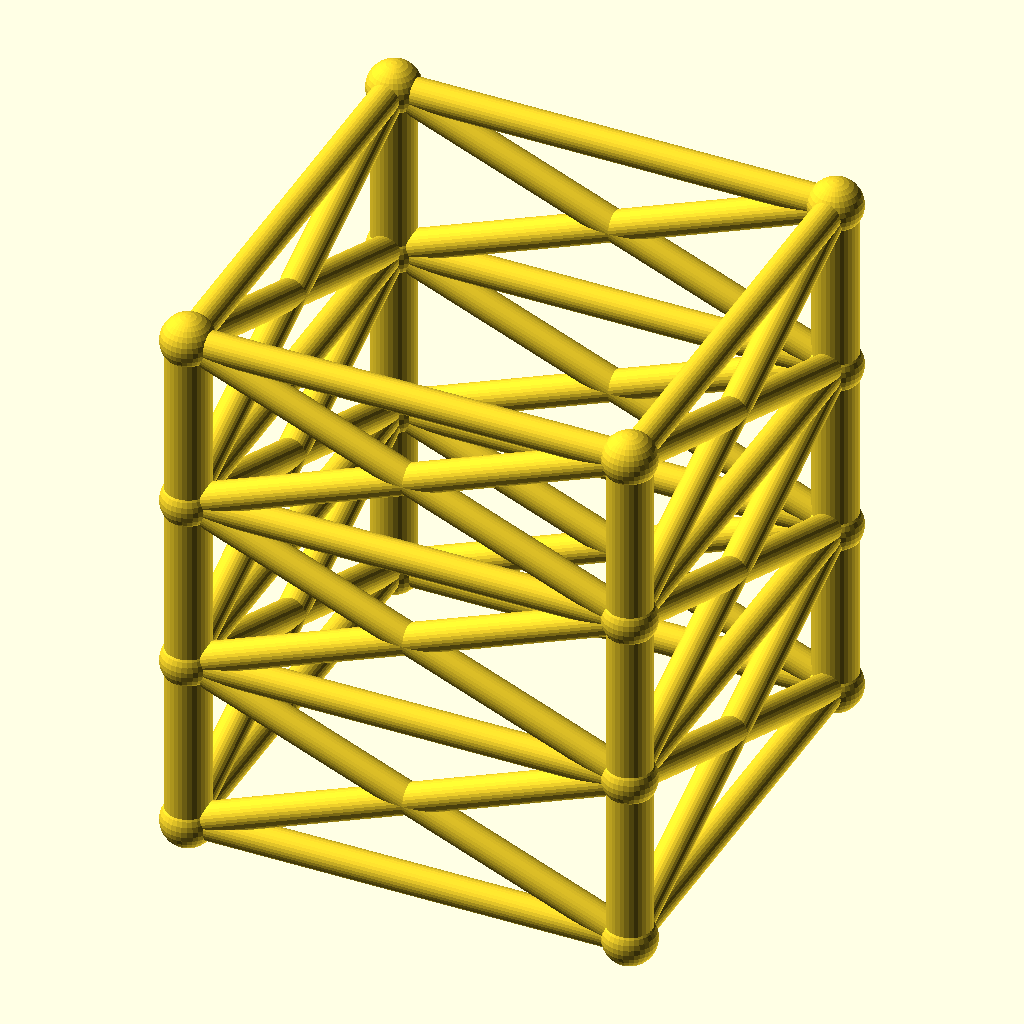
Cell 1: rendered with the file's own defaults.
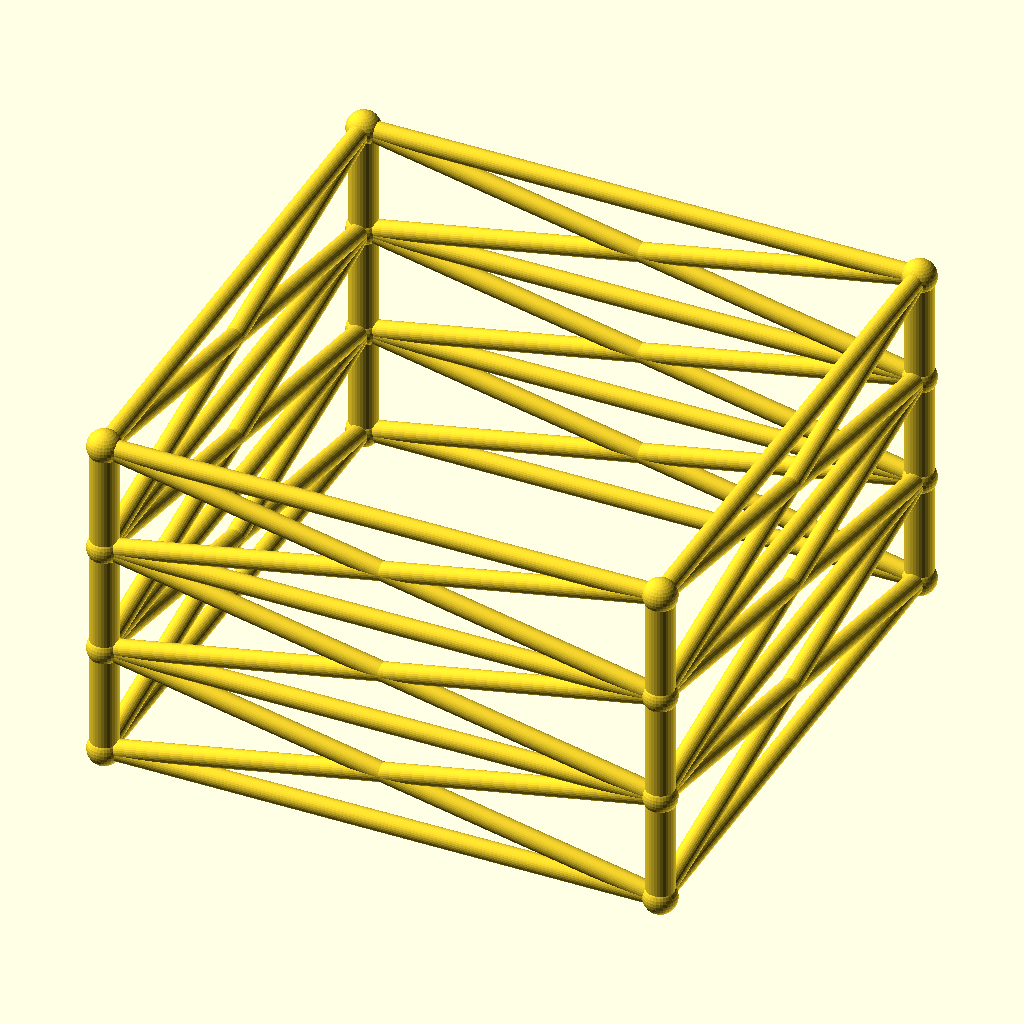
Cell 2: the same model with size = 200.
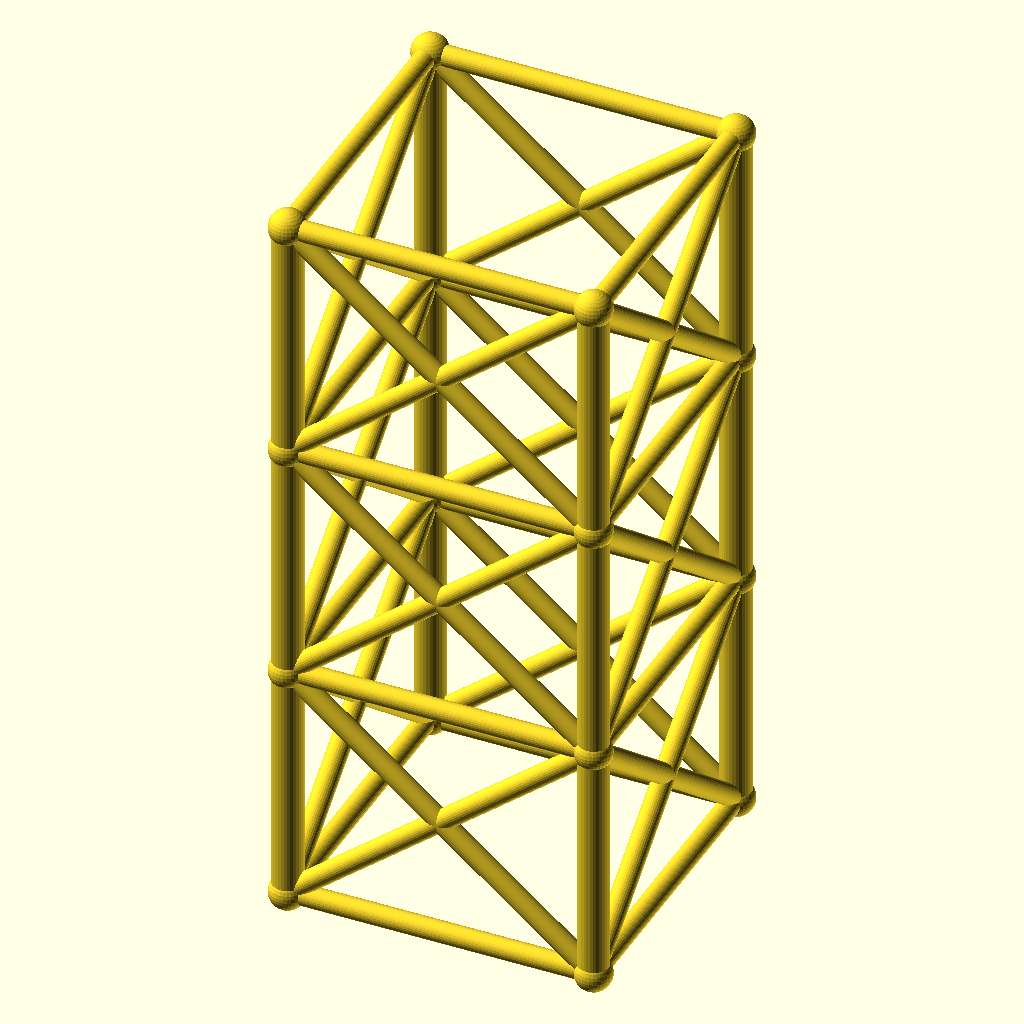
Cell 3 — lvl set to 80, the other parameters unchanged.
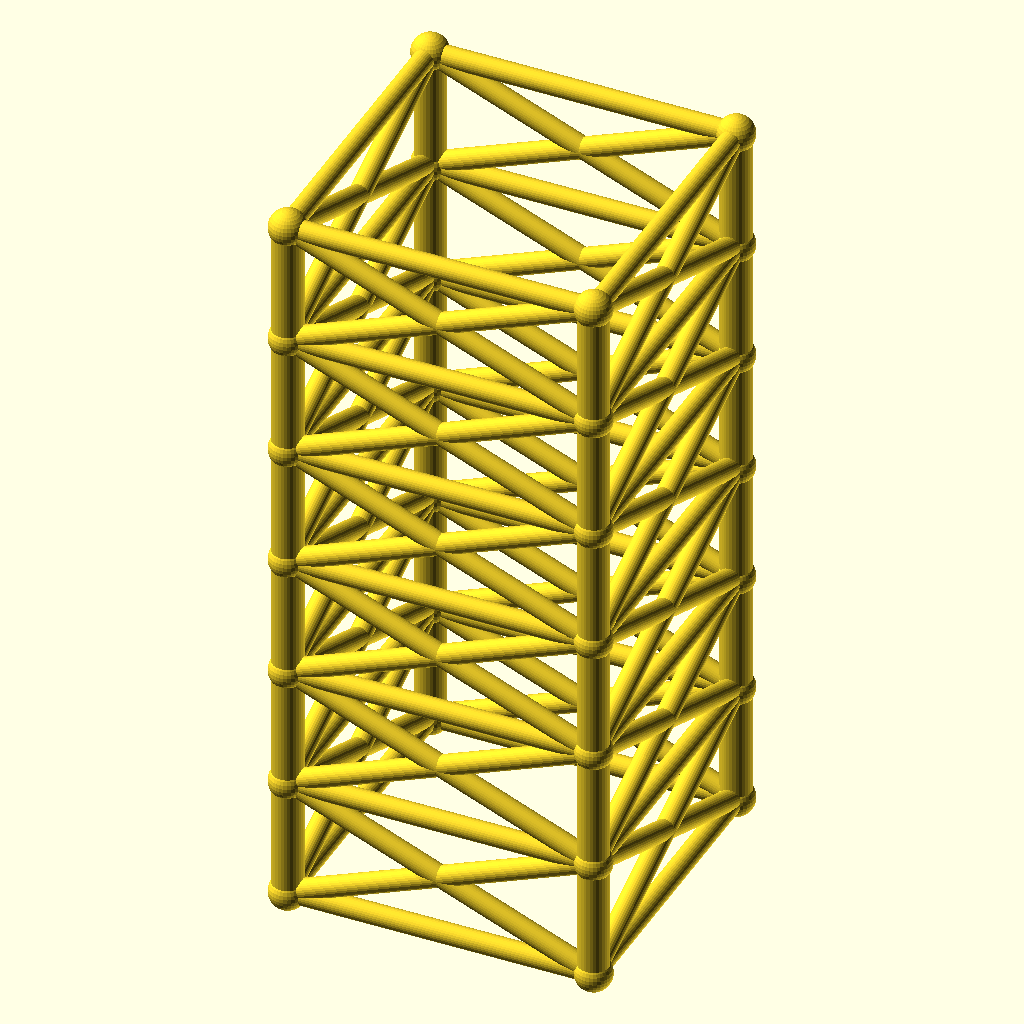
Cell 4 — levels set to 6, the other parameters unchanged.
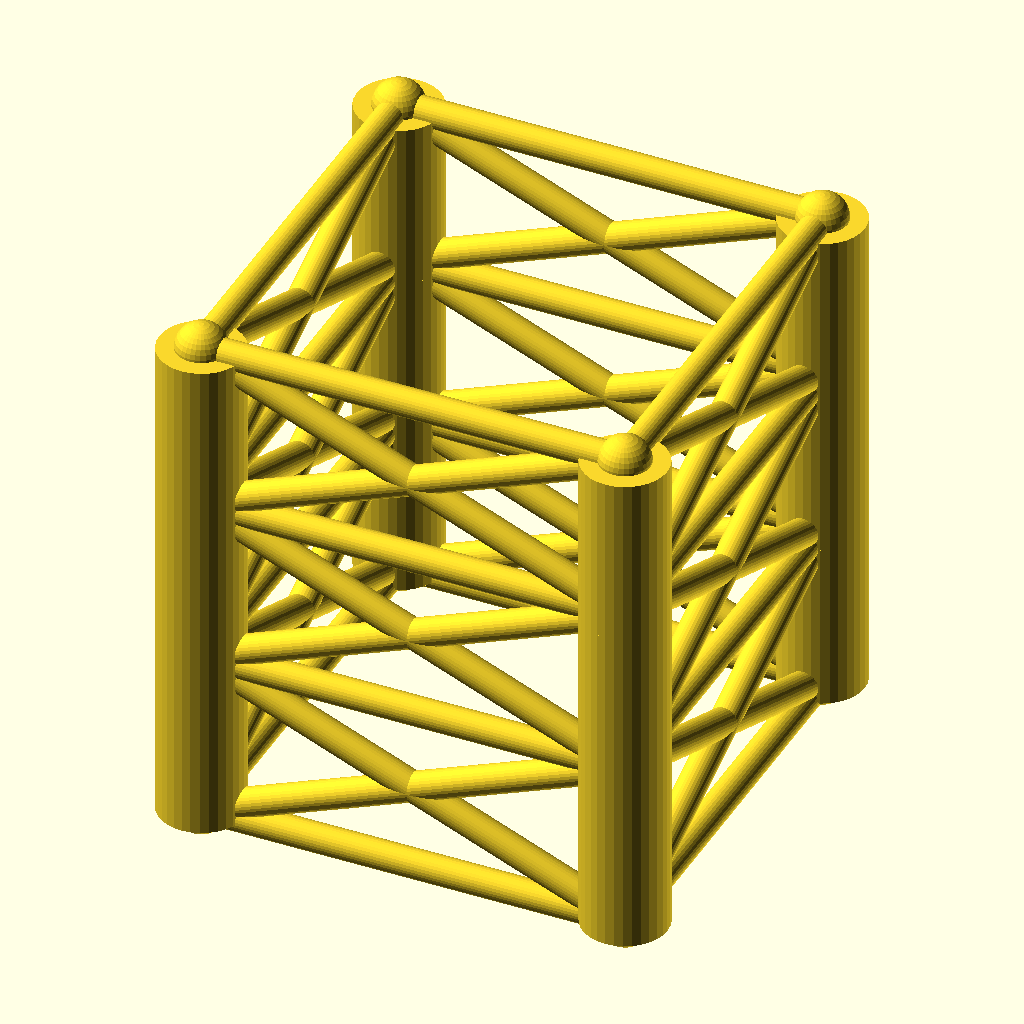
Cell 5: leg_r = 10 (everything else at default).
All cells are drawn from the same view direction (rotation 55°, 0°, 25°, orthographic, colour scheme Cornfield), but the view is re-fitted for each cell, so position and scale can differ between cells as well as the parameter.
Source of the model, optional_data/data/gen2/towers/part_0001.scad:
$fn = 32;

// ----------------------------------------------------------------------
// Four-leg tower: 100 x 100 x 120 mm, 3 bays of 40 mm
// ----------------------------------------------------------------------

// --- parameters (mm) ---
size = 100;               // footprint across the legs
lvl = 40;                 // bay height between the rings
levels = 3;               // number of bays
tower_h = 120;            // overall height
leg_r = 5;                // leg tube radius
brace_r = 3.4;            // brace tube radius
joint_r = 6;              // joint ball radius

module member(a, b, r) {
  /* rod: cylinder from joint a to joint b */
  d = b - a;
  length = norm(d);
  translate(a) rotate([0, acos(d[2] / length), atan2(d[1], d[0])])
    cylinder(h = length, r = r);
}

module joint(p, r) {
  /* ball at the joint centre */
  translate(p) sphere(r = r);
}

p = [[1, 1], [1, -1], [-1, -1], [-1, 1]];

/* legs */
for (i = [0 : levels - 1]) {
  for (j = [0 : 3]) {
    member([p[j][0] * size / 2, p[j][1] * size / 2, i * lvl],
           [p[j][0] * size / 2, p[j][1] * size / 2, (i + 1) * lvl], leg_r);
  }
}

/* rings at every level */
for (i = [0 : levels]) {
  for (j = [0 : 3]) {
    member([p[j][0] * size / 2, p[j][1] * size / 2, i * lvl],
           [p[(j + 1) % 4][0] * size / 2, p[(j + 1) % 4][1] * size / 2, i * lvl], brace_r);
  }
}

/* cross bracing in every bay */
for (i = [0 : levels - 1]) {
  for (j = [0 : 3]) {
    member([p[j][0] * size / 2, p[j][1] * size / 2, i * lvl],
           [p[(j + 1) % 4][0] * size / 2, p[(j + 1) % 4][1] * size / 2, (i + 1) * lvl], brace_r);
    member([p[(j + 1) % 4][0] * size / 2, p[(j + 1) % 4][1] * size / 2, i * lvl],
           [p[j][0] * size / 2, p[j][1] * size / 2, (i + 1) * lvl], brace_r);
  }
}

/* joint balls */
for (i = [0 : levels]) {
  for (j = [0 : 3]) {
    joint([p[j][0] * size / 2, p[j][1] * size / 2, i * lvl], joint_r);
  }
}
Customizer parameters (derived from the source; name, type, default, range or options):
size: number, default 100
lvl: number, default 40
levels: number, default 3
tower_h: number, default 120
leg_r: number, default 5
brace_r: number, default 3.4
joint_r: number, default 6
